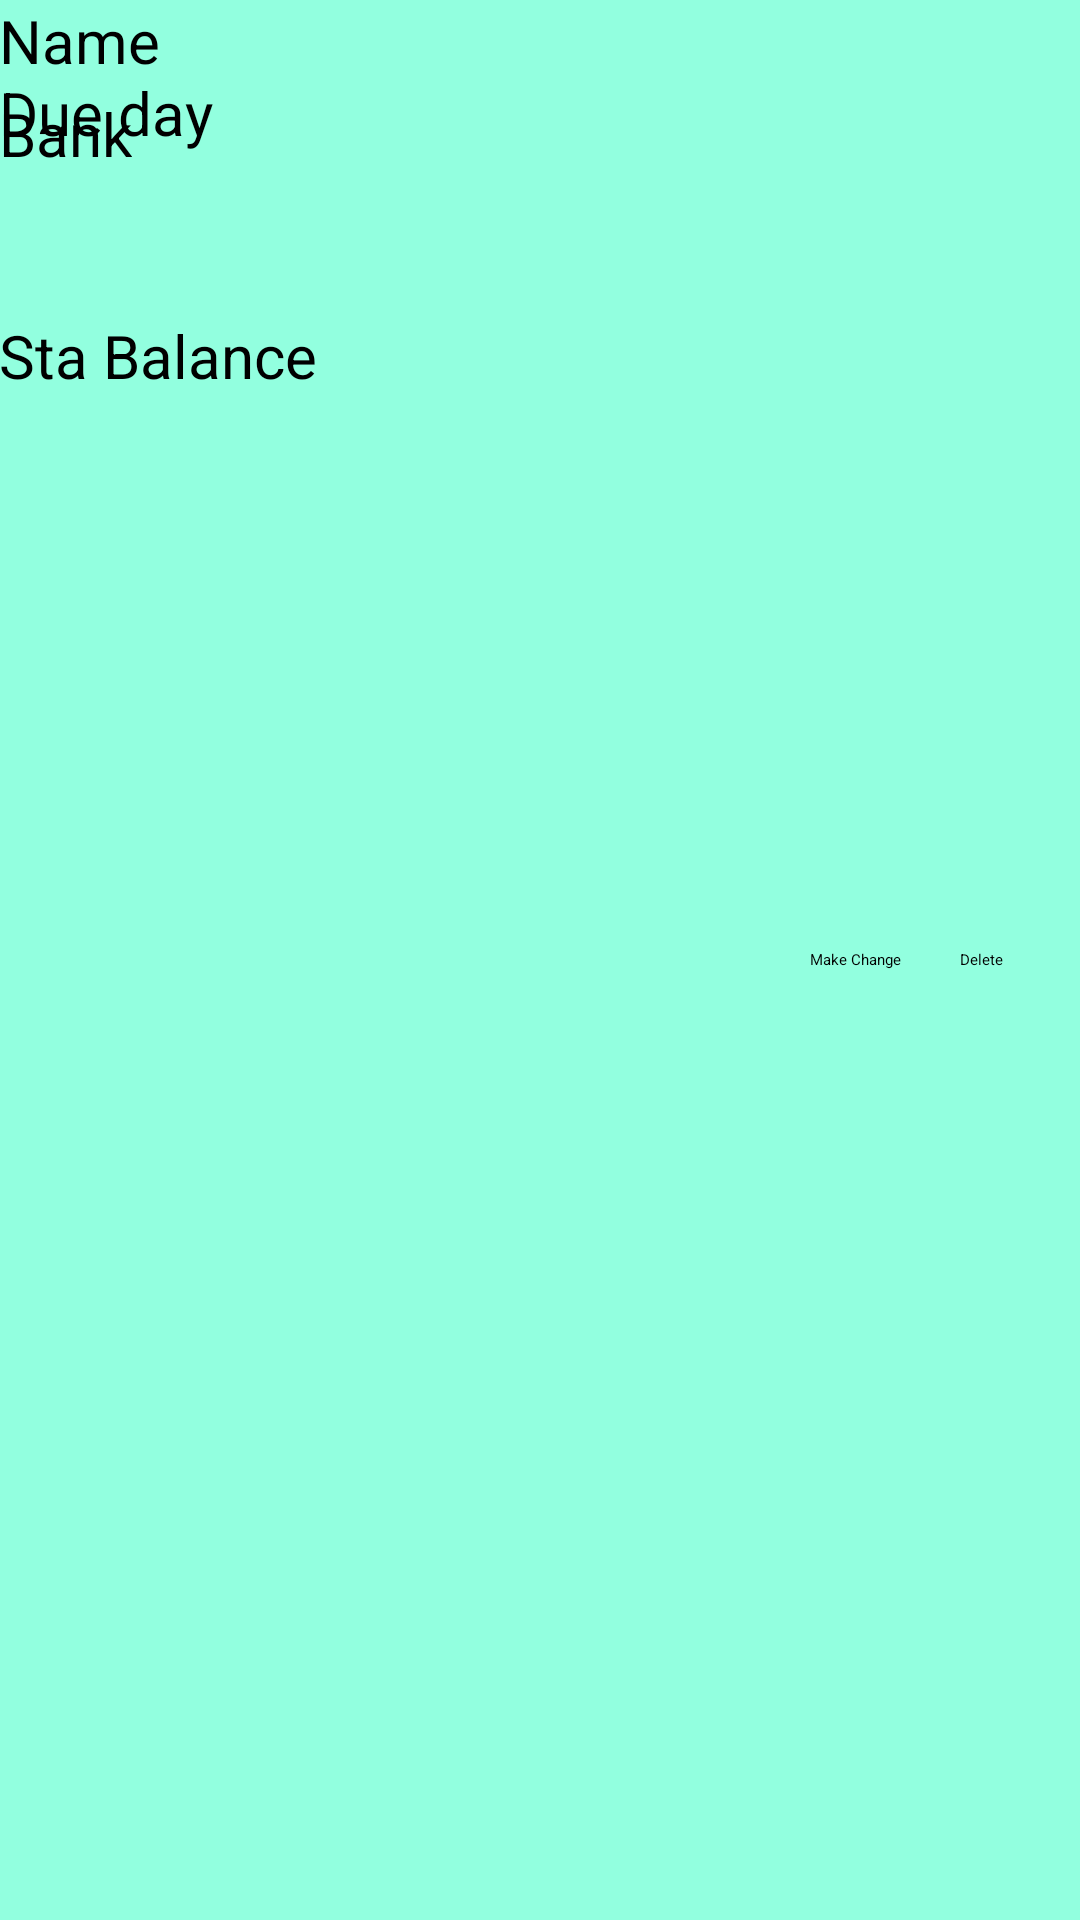

Here is an Android app screen rendered from its layout file. Give the layout XML and the strings, colors and styles it references.
<!-- AndroidManifest.xml: activity theme AppTheme.EditOrDeleteAccountWindowThem -->
<!-- res/layout/activity_edit_or_delete_account.xml -->
<RelativeLayout xmlns:android="http://schemas.android.com/apk/res/android"
    xmlns:tools="http://schemas.android.com/tools" android:layout_width="match_parent"
    android:layout_height="match_parent"
    android:paddingLeft="@dimen/activity_horizontal_margin"
    android:paddingRight="@dimen/activity_horizontal_margin"
    android:paddingTop="@dimen/activity_vertical_margin"
    android:paddingBottom="@dimen/activity_vertical_margin"
    tools:context="com.example.lj.paymentmanagement.EditOrDeleteAccountActivity"
    android:background="#92ffdf">

    <TextView
        android:layout_width="wrap_content"
        android:layout_height="wrap_content"
        android:text="Name"
        android:id="@+id/editAccountNameLabel"
        android:textSize="20dp"
        android:layout_alignParentTop="true"
        android:layout_alignParentStart="true"
        android:layout_alignParentEnd="true" />

    <EditText
        android:layout_width="wrap_content"
        android:layout_height="wrap_content"
        android:id="@+id/editAccountNameInput"
        android:width="200dp"
        android:layout_alignParentTop="true"
        android:layout_toEndOf="@+id/changeAccountButton" />

    <Button
        android:layout_width="wrap_content"
        android:layout_height="wrap_content"
        android:text="Make Change"
        android:id="@+id/changeAccountButton"
        android:onClick="changeAccountButtonClicked"
        android:layout_centerVertical="true"
        android:layout_toStartOf="@+id/editAccountToPayInput" />

    <EditText
        android:layout_width="wrap_content"
        android:layout_height="wrap_content"
        android:id="@+id/editAccountBankInput"
        android:width="200dp"
        android:layout_below="@+id/editAccountDueDayInput"
        android:layout_alignStart="@+id/editAccountDueDayInput" />

    <TextView
        android:layout_width="wrap_content"
        android:layout_height="wrap_content"
        android:text="Bank"
        android:id="@+id/editAccountBankLabel"
        android:textSize="20dp"
        android:layout_below="@+id/editAccountDueDayInput"
        android:layout_alignParentStart="true" />

    <TextView
        android:layout_width="wrap_content"
        android:layout_height="wrap_content"
        android:text="Due day"
        android:id="@+id/editDueDayLabel"
        android:textSize="20dp"
        android:layout_marginTop="17dp"
        android:layout_below="@+id/editAccountNameInput"
        android:layout_alignParentStart="true" />

    <EditText
        android:layout_width="wrap_content"
        android:layout_height="wrap_content"
        android:inputType="date"
        android:ems="10"
        android:id="@+id/editAccountDueDayInput"
        android:layout_alignTop="@+id/editDueDayLabel"
        android:layout_alignParentEnd="true" />

    <TextView
        android:layout_width="wrap_content"
        android:layout_height="wrap_content"
        android:text="Sta Balance"
        android:id="@+id/toPayLabel"
        android:textSize="20dp"
        android:layout_below="@+id/editAccountBankLabel"
        android:layout_alignParentStart="true"
        android:layout_marginTop="47dp" />

    <EditText
        android:layout_width="wrap_content"
        android:layout_height="wrap_content"
        android:inputType="date"
        android:ems="10"
        android:id="@+id/editAccountToPayInput"
        android:layout_alignTop="@+id/toPayLabel"
        android:layout_alignStart="@+id/editAccountDueDayInput" />

    <Button
        android:layout_width="wrap_content"
        android:layout_height="wrap_content"
        android:text="Delete"
        android:id="@+id/deleteAccountButton"
        android:onClick="deleteAccountButtonClicked"
        android:layout_marginEnd="26dp"
        android:layout_centerVertical="true"
        android:layout_alignEnd="@+id/editAccountBankInput" />

</RelativeLayout>
<!-- resources referenced by this layout -->
<resources>

</resources>
